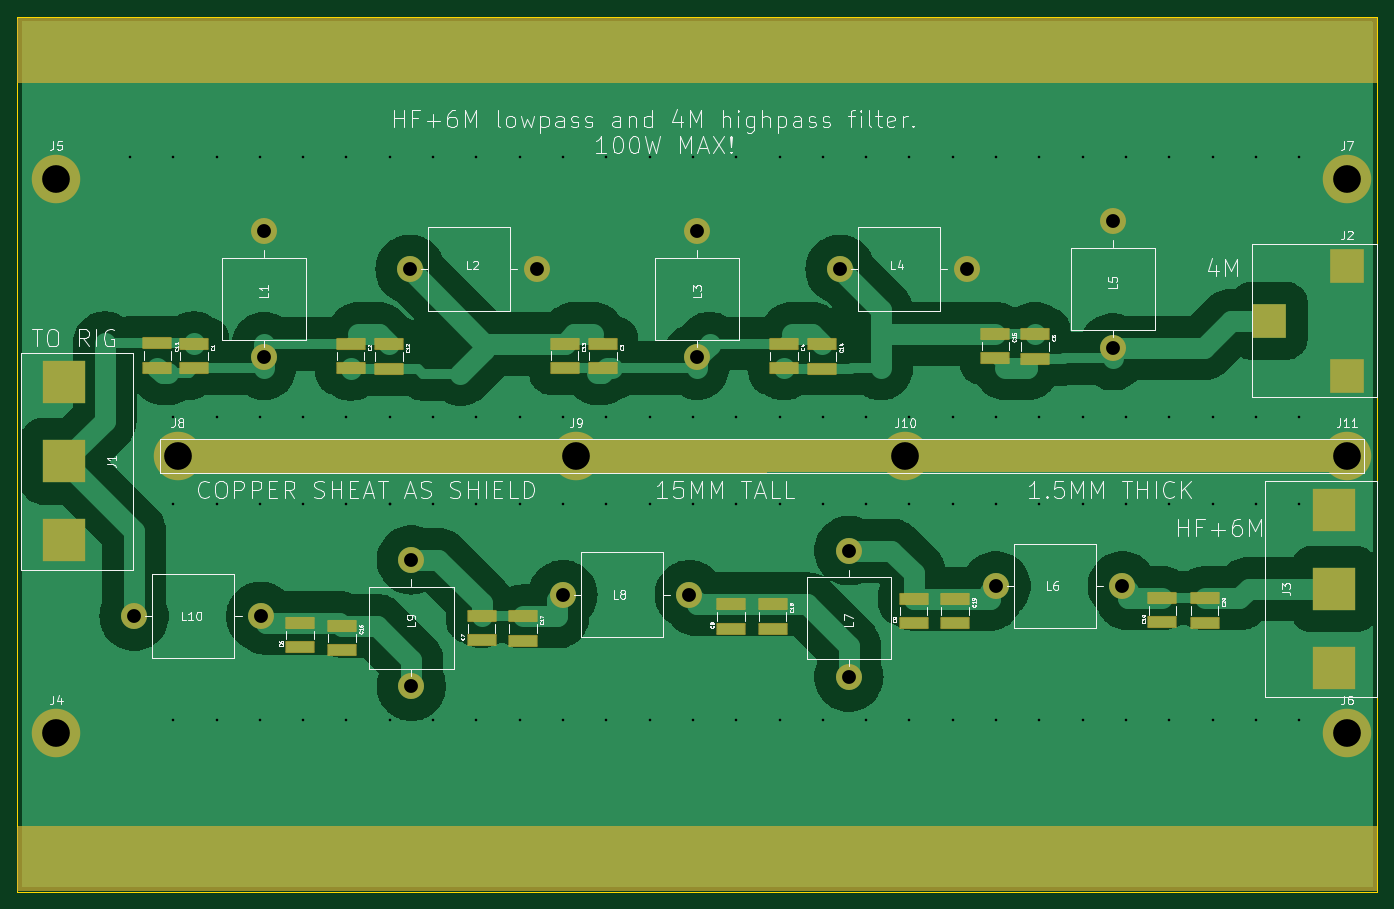
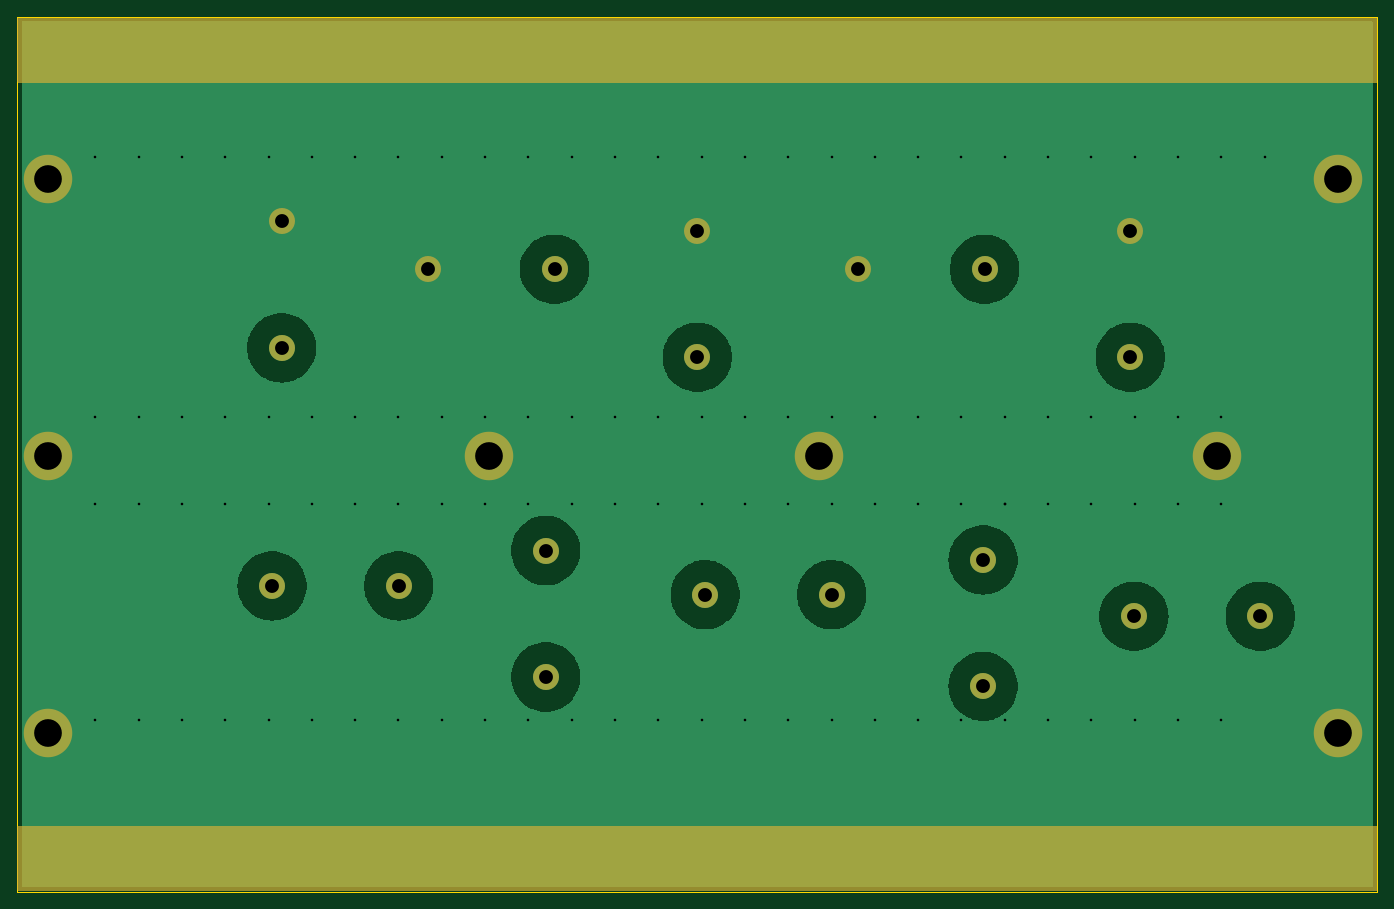
Circuit board: 11 layer files. Board 157.0 x 101.0 mm.
- bottom_copper: diplexer-B_Cu.gbr (38157 bytes)
- bottom_mask: diplexer-B_Mask.gbr (2469 bytes)
- paste: diplexer-B_Paste.gbr (495 bytes)
- bottom_silk: diplexer-B_Silkscreen.gbr (496 bytes)
- outline: diplexer-Edge_Cuts.gbr (649 bytes)
- top_copper: diplexer-F_Cu.gbr (78736 bytes)
- top_mask: diplexer-F_Mask.gbr (5361 bytes)
- paste: diplexer-F_Paste.gbr (2208 bytes)
- top_silk: diplexer-F_Silkscreen.gbr (91001 bytes)
- drill: diplexer-NPTH.drl (309 bytes)
- drill: diplexer-PTH.drl (2679 bytes)

=== bottom_copper: diplexer-B_Cu.gbr (38157 bytes, source omitted) ===
=== bottom_mask: diplexer-B_Mask.gbr ===
%TF.GenerationSoftware,KiCad,Pcbnew,8.0.6-8.0.6-0~ubuntu24.04.1*%
%TF.CreationDate,2024-10-28T11:47:24+01:00*%
%TF.ProjectId,diplexer,6469706c-6578-4657-922e-6b696361645f,rev?*%
%TF.SameCoordinates,Original*%
%TF.FileFunction,Soldermask,Bot*%
%TF.FilePolarity,Negative*%
%FSLAX46Y46*%
G04 Gerber Fmt 4.6, Leading zero omitted, Abs format (unit mm)*
G04 Created by KiCad (PCBNEW 8.0.6-8.0.6-0~ubuntu24.04.1) date 2024-10-28 11:47:24*
%MOMM*%
%LPD*%
G01*
G04 APERTURE LIST*
%ADD10C,3.000000*%
%ADD11C,5.600000*%
G04 APERTURE END LIST*
D10*
%TO.C,L10*%
X45487500Y-98000000D03*
X60087500Y-98000000D03*
%TD*%
D11*
%TO.C,J5*%
X36500000Y-47500000D03*
%TD*%
D10*
%TO.C,L2*%
X77340000Y-57940000D03*
X91940000Y-57940000D03*
%TD*%
%TO.C,L4*%
X126987500Y-57940000D03*
X141587500Y-57940000D03*
%TD*%
%TO.C,L6*%
X144987500Y-94500000D03*
X159587500Y-94500000D03*
%TD*%
D11*
%TO.C,J7*%
X185500000Y-47500000D03*
%TD*%
D10*
%TO.C,L7*%
X128000000Y-105012500D03*
X128000000Y-90412500D03*
%TD*%
%TO.C,L9*%
X77500000Y-106100000D03*
X77500000Y-91500000D03*
%TD*%
D11*
%TO.C,J11*%
X185500000Y-79500000D03*
%TD*%
%TO.C,J10*%
X134500000Y-79500000D03*
%TD*%
%TO.C,J8*%
X50500000Y-79500000D03*
%TD*%
D10*
%TO.C,L8*%
X94987500Y-95500000D03*
X109587500Y-95500000D03*
%TD*%
%TO.C,L1*%
X60500000Y-68100000D03*
X60500000Y-53500000D03*
%TD*%
D11*
%TO.C,J6*%
X185500000Y-111500000D03*
%TD*%
D10*
%TO.C,L5*%
X158500000Y-67012500D03*
X158500000Y-52412500D03*
%TD*%
%TO.C,L3*%
X110500000Y-68100000D03*
X110500000Y-53500000D03*
%TD*%
D11*
%TO.C,J4*%
X36500000Y-111500000D03*
%TD*%
%TO.C,J9*%
X96500000Y-79500000D03*
%TD*%
G36*
X188943039Y-28919685D02*
G01*
X188988794Y-28972489D01*
X189000000Y-29024000D01*
X189000000Y-36276000D01*
X188980315Y-36343039D01*
X188927511Y-36388794D01*
X188876000Y-36400000D01*
X32124000Y-36400000D01*
X32056961Y-36380315D01*
X32011206Y-36327511D01*
X32000000Y-36276000D01*
X32000000Y-29024000D01*
X32019685Y-28956961D01*
X32072489Y-28911206D01*
X32124000Y-28900000D01*
X188876000Y-28900000D01*
X188943039Y-28919685D01*
G37*
G36*
X188943039Y-122219685D02*
G01*
X188988794Y-122272489D01*
X189000000Y-122324000D01*
X189000000Y-129576000D01*
X188980315Y-129643039D01*
X188927511Y-129688794D01*
X188876000Y-129700000D01*
X32124000Y-129700000D01*
X32056961Y-129680315D01*
X32011206Y-129627511D01*
X32000000Y-129576000D01*
X32000000Y-122324000D01*
X32019685Y-122256961D01*
X32072489Y-122211206D01*
X32124000Y-122200000D01*
X188876000Y-122200000D01*
X188943039Y-122219685D01*
G37*
M02*

=== paste: diplexer-B_Paste.gbr ===
%TF.GenerationSoftware,KiCad,Pcbnew,8.0.6-8.0.6-0~ubuntu24.04.1*%
%TF.CreationDate,2024-10-28T11:47:24+01:00*%
%TF.ProjectId,diplexer,6469706c-6578-4657-922e-6b696361645f,rev?*%
%TF.SameCoordinates,Original*%
%TF.FileFunction,Paste,Bot*%
%TF.FilePolarity,Positive*%
%FSLAX46Y46*%
G04 Gerber Fmt 4.6, Leading zero omitted, Abs format (unit mm)*
G04 Created by KiCad (PCBNEW 8.0.6-8.0.6-0~ubuntu24.04.1) date 2024-10-28 11:47:24*
%MOMM*%
%LPD*%
G01*
G04 APERTURE LIST*
G04 APERTURE END LIST*
M02*

=== bottom_silk: diplexer-B_Silkscreen.gbr ===
%TF.GenerationSoftware,KiCad,Pcbnew,8.0.6-8.0.6-0~ubuntu24.04.1*%
%TF.CreationDate,2024-10-28T11:47:24+01:00*%
%TF.ProjectId,diplexer,6469706c-6578-4657-922e-6b696361645f,rev?*%
%TF.SameCoordinates,Original*%
%TF.FileFunction,Legend,Bot*%
%TF.FilePolarity,Positive*%
%FSLAX46Y46*%
G04 Gerber Fmt 4.6, Leading zero omitted, Abs format (unit mm)*
G04 Created by KiCad (PCBNEW 8.0.6-8.0.6-0~ubuntu24.04.1) date 2024-10-28 11:47:24*
%MOMM*%
%LPD*%
G01*
G04 APERTURE LIST*
G04 APERTURE END LIST*
M02*

=== outline: diplexer-Edge_Cuts.gbr ===
%TF.GenerationSoftware,KiCad,Pcbnew,8.0.6-8.0.6-0~ubuntu24.04.1*%
%TF.CreationDate,2024-10-28T11:47:24+01:00*%
%TF.ProjectId,diplexer,6469706c-6578-4657-922e-6b696361645f,rev?*%
%TF.SameCoordinates,Original*%
%TF.FileFunction,Profile,NP*%
%FSLAX46Y46*%
G04 Gerber Fmt 4.6, Leading zero omitted, Abs format (unit mm)*
G04 Created by KiCad (PCBNEW 8.0.6-8.0.6-0~ubuntu24.04.1) date 2024-10-28 11:47:24*
%MOMM*%
%LPD*%
G01*
G04 APERTURE LIST*
%TA.AperFunction,Profile*%
%ADD10C,0.050000*%
%TD*%
G04 APERTURE END LIST*
D10*
X32000000Y-28800000D02*
X189000000Y-28800000D01*
X189000000Y-129800000D01*
X32000000Y-129800000D01*
X32000000Y-28800000D01*
M02*

=== top_copper: diplexer-F_Cu.gbr (78736 bytes, source omitted) ===
=== top_mask: diplexer-F_Mask.gbr ===
%TF.GenerationSoftware,KiCad,Pcbnew,8.0.6-8.0.6-0~ubuntu24.04.1*%
%TF.CreationDate,2024-10-28T11:47:24+01:00*%
%TF.ProjectId,diplexer,6469706c-6578-4657-922e-6b696361645f,rev?*%
%TF.SameCoordinates,Original*%
%TF.FileFunction,Soldermask,Top*%
%TF.FilePolarity,Negative*%
%FSLAX46Y46*%
G04 Gerber Fmt 4.6, Leading zero omitted, Abs format (unit mm)*
G04 Created by KiCad (PCBNEW 8.0.6-8.0.6-0~ubuntu24.04.1) date 2024-10-28 11:47:24*
%MOMM*%
%LPD*%
G01*
G04 APERTURE LIST*
G04 Aperture macros list*
%AMRoundRect*
0 Rectangle with rounded corners*
0 $1 Rounding radius*
0 $2 $3 $4 $5 $6 $7 $8 $9 X,Y pos of 4 corners*
0 Add a 4 corners polygon primitive as box body*
4,1,4,$2,$3,$4,$5,$6,$7,$8,$9,$2,$3,0*
0 Add four circle primitives for the rounded corners*
1,1,$1+$1,$2,$3*
1,1,$1+$1,$4,$5*
1,1,$1+$1,$6,$7*
1,1,$1+$1,$8,$9*
0 Add four rect primitives between the rounded corners*
20,1,$1+$1,$2,$3,$4,$5,0*
20,1,$1+$1,$4,$5,$6,$7,0*
20,1,$1+$1,$6,$7,$8,$9,0*
20,1,$1+$1,$8,$9,$2,$3,0*%
G04 Aperture macros list end*
%ADD10RoundRect,0.102000X-1.590000X0.595000X-1.590000X-0.595000X1.590000X-0.595000X1.590000X0.595000X0*%
%ADD11RoundRect,0.102000X1.590000X-0.595000X1.590000X0.595000X-1.590000X0.595000X-1.590000X-0.595000X0*%
%ADD12C,3.000000*%
%ADD13C,5.600000*%
%ADD14R,5.000000X5.000000*%
%ADD15R,4.000000X4.000000*%
G04 APERTURE END LIST*
D10*
%TO.C,C20*%
X169075000Y-95939000D03*
X169075000Y-98761000D03*
%TD*%
%TO.C,C19*%
X140275000Y-96000000D03*
X140275000Y-98822000D03*
%TD*%
%TO.C,C18*%
X119200000Y-96614000D03*
X119200000Y-99436000D03*
%TD*%
%TO.C,C17*%
X90375000Y-98025000D03*
X90375000Y-100847000D03*
%TD*%
%TO.C,C16*%
X69500000Y-99089000D03*
X69500000Y-101911000D03*
%TD*%
%TO.C,C15*%
X144900000Y-68197000D03*
X144900000Y-65375000D03*
%TD*%
%TO.C,C14*%
X124925000Y-66589000D03*
X124925000Y-69411000D03*
%TD*%
%TO.C,C13*%
X95175000Y-66514000D03*
X95175000Y-69336000D03*
%TD*%
%TO.C,C12*%
X74900000Y-66625000D03*
X74900000Y-69447000D03*
%TD*%
%TO.C,C11*%
X48175000Y-66460000D03*
X48175000Y-69282000D03*
%TD*%
D11*
%TO.C,C10*%
X164200000Y-98722000D03*
X164200000Y-95900000D03*
%TD*%
%TO.C,C9*%
X135500000Y-98801000D03*
X135500000Y-95979000D03*
%TD*%
%TO.C,C8*%
X114400000Y-99422000D03*
X114400000Y-96600000D03*
%TD*%
%TO.C,C7*%
X85600000Y-100801000D03*
X85600000Y-97979000D03*
%TD*%
%TO.C,C6*%
X64650000Y-101572000D03*
X64650000Y-98750000D03*
%TD*%
D10*
%TO.C,C5*%
X149475000Y-68272000D03*
X149475000Y-65450000D03*
%TD*%
%TO.C,C4*%
X120500000Y-66529000D03*
X120500000Y-69351000D03*
%TD*%
%TO.C,C3*%
X99610000Y-66529000D03*
X99610000Y-69351000D03*
%TD*%
%TO.C,C2*%
X70500000Y-66529000D03*
X70500000Y-69351000D03*
%TD*%
%TO.C,C1*%
X52375000Y-66550000D03*
X52375000Y-69372000D03*
%TD*%
D12*
%TO.C,L10*%
X45487500Y-98000000D03*
X60087500Y-98000000D03*
%TD*%
D13*
%TO.C,J5*%
X36500000Y-47500000D03*
%TD*%
D12*
%TO.C,L2*%
X77340000Y-57940000D03*
X91940000Y-57940000D03*
%TD*%
D14*
%TO.C,J3*%
X184000000Y-94850000D03*
X184000000Y-103960000D03*
X184000000Y-85750000D03*
%TD*%
D12*
%TO.C,L4*%
X126987500Y-57940000D03*
X141587500Y-57940000D03*
%TD*%
D15*
%TO.C,J2*%
X176500000Y-63890000D03*
X185500000Y-57540000D03*
X185500000Y-70240000D03*
%TD*%
D12*
%TO.C,L6*%
X144987500Y-94500000D03*
X159587500Y-94500000D03*
%TD*%
D13*
%TO.C,J7*%
X185500000Y-47500000D03*
%TD*%
D12*
%TO.C,L7*%
X128000000Y-105012500D03*
X128000000Y-90412500D03*
%TD*%
%TO.C,L9*%
X77500000Y-106100000D03*
X77500000Y-91500000D03*
%TD*%
D13*
%TO.C,J11*%
X185500000Y-79500000D03*
%TD*%
%TO.C,J10*%
X134500000Y-79500000D03*
%TD*%
%TO.C,J8*%
X50500000Y-79500000D03*
%TD*%
D12*
%TO.C,L8*%
X94987500Y-95500000D03*
X109587500Y-95500000D03*
%TD*%
%TO.C,L1*%
X60500000Y-68100000D03*
X60500000Y-53500000D03*
%TD*%
D14*
%TO.C,J1*%
X37400000Y-80110000D03*
X37400000Y-71000000D03*
X37400000Y-89210000D03*
%TD*%
D13*
%TO.C,J6*%
X185500000Y-111500000D03*
%TD*%
D12*
%TO.C,L5*%
X158500000Y-67012500D03*
X158500000Y-52412500D03*
%TD*%
%TO.C,L3*%
X110500000Y-68100000D03*
X110500000Y-53500000D03*
%TD*%
D13*
%TO.C,J4*%
X36500000Y-111500000D03*
%TD*%
%TO.C,J9*%
X96500000Y-79500000D03*
%TD*%
G36*
X188943039Y-28919685D02*
G01*
X188988794Y-28972489D01*
X189000000Y-29024000D01*
X189000000Y-36276000D01*
X188980315Y-36343039D01*
X188927511Y-36388794D01*
X188876000Y-36400000D01*
X32124000Y-36400000D01*
X32056961Y-36380315D01*
X32011206Y-36327511D01*
X32000000Y-36276000D01*
X32000000Y-29024000D01*
X32019685Y-28956961D01*
X32072489Y-28911206D01*
X32124000Y-28900000D01*
X188876000Y-28900000D01*
X188943039Y-28919685D01*
G37*
G36*
X188943039Y-122219685D02*
G01*
X188988794Y-122272489D01*
X189000000Y-122324000D01*
X189000000Y-129576000D01*
X188980315Y-129643039D01*
X188927511Y-129688794D01*
X188876000Y-129700000D01*
X32124000Y-129700000D01*
X32056961Y-129680315D01*
X32011206Y-129627511D01*
X32000000Y-129576000D01*
X32000000Y-122324000D01*
X32019685Y-122256961D01*
X32072489Y-122211206D01*
X32124000Y-122200000D01*
X188876000Y-122200000D01*
X188943039Y-122219685D01*
G37*
G36*
X187443039Y-77519685D02*
G01*
X187488794Y-77572489D01*
X187500000Y-77624000D01*
X187500000Y-81276089D01*
X187480315Y-81343128D01*
X187427511Y-81388883D01*
X187376089Y-81400089D01*
X48624089Y-81499910D01*
X48557036Y-81480274D01*
X48511243Y-81427503D01*
X48500000Y-81375910D01*
X48500000Y-77624000D01*
X48519685Y-77556961D01*
X48572489Y-77511206D01*
X48624000Y-77500000D01*
X187376000Y-77500000D01*
X187443039Y-77519685D01*
G37*
M02*

=== paste: diplexer-F_Paste.gbr ===
%TF.GenerationSoftware,KiCad,Pcbnew,8.0.6-8.0.6-0~ubuntu24.04.1*%
%TF.CreationDate,2024-10-28T11:47:24+01:00*%
%TF.ProjectId,diplexer,6469706c-6578-4657-922e-6b696361645f,rev?*%
%TF.SameCoordinates,Original*%
%TF.FileFunction,Paste,Top*%
%TF.FilePolarity,Positive*%
%FSLAX46Y46*%
G04 Gerber Fmt 4.6, Leading zero omitted, Abs format (unit mm)*
G04 Created by KiCad (PCBNEW 8.0.6-8.0.6-0~ubuntu24.04.1) date 2024-10-28 11:47:24*
%MOMM*%
%LPD*%
G01*
G04 APERTURE LIST*
%ADD10R,3.180000X1.190000*%
%ADD11R,5.000000X5.000000*%
%ADD12R,4.000000X4.000000*%
G04 APERTURE END LIST*
D10*
%TO.C,C20*%
X169075000Y-95939000D03*
X169075000Y-98761000D03*
%TD*%
%TO.C,C19*%
X140275000Y-96000000D03*
X140275000Y-98822000D03*
%TD*%
%TO.C,C18*%
X119200000Y-96614000D03*
X119200000Y-99436000D03*
%TD*%
%TO.C,C17*%
X90375000Y-98025000D03*
X90375000Y-100847000D03*
%TD*%
%TO.C,C16*%
X69500000Y-99089000D03*
X69500000Y-101911000D03*
%TD*%
%TO.C,C15*%
X144900000Y-68197000D03*
X144900000Y-65375000D03*
%TD*%
%TO.C,C14*%
X124925000Y-66589000D03*
X124925000Y-69411000D03*
%TD*%
%TO.C,C13*%
X95175000Y-66514000D03*
X95175000Y-69336000D03*
%TD*%
%TO.C,C12*%
X74900000Y-66625000D03*
X74900000Y-69447000D03*
%TD*%
%TO.C,C11*%
X48175000Y-66460000D03*
X48175000Y-69282000D03*
%TD*%
%TO.C,C10*%
X164200000Y-98722000D03*
X164200000Y-95900000D03*
%TD*%
%TO.C,C9*%
X135500000Y-98801000D03*
X135500000Y-95979000D03*
%TD*%
%TO.C,C8*%
X114400000Y-99422000D03*
X114400000Y-96600000D03*
%TD*%
%TO.C,C7*%
X85600000Y-100801000D03*
X85600000Y-97979000D03*
%TD*%
%TO.C,C6*%
X64650000Y-101572000D03*
X64650000Y-98750000D03*
%TD*%
%TO.C,C5*%
X149475000Y-68272000D03*
X149475000Y-65450000D03*
%TD*%
%TO.C,C4*%
X120500000Y-66529000D03*
X120500000Y-69351000D03*
%TD*%
%TO.C,C3*%
X99610000Y-66529000D03*
X99610000Y-69351000D03*
%TD*%
%TO.C,C2*%
X70500000Y-66529000D03*
X70500000Y-69351000D03*
%TD*%
%TO.C,C1*%
X52375000Y-66550000D03*
X52375000Y-69372000D03*
%TD*%
D11*
%TO.C,J3*%
X184000000Y-94850000D03*
X184000000Y-103960000D03*
X184000000Y-85750000D03*
%TD*%
D12*
%TO.C,J2*%
X176500000Y-63890000D03*
X185500000Y-57540000D03*
X185500000Y-70240000D03*
%TD*%
D11*
%TO.C,J1*%
X37400000Y-80110000D03*
X37400000Y-71000000D03*
X37400000Y-89210000D03*
%TD*%
M02*

=== top_silk: diplexer-F_Silkscreen.gbr (91001 bytes, source omitted) ===
=== drill: diplexer-NPTH.drl ===
M48
; DRILL file {KiCad 8.0.6-8.0.6-0~ubuntu24.04.1} date 2024-10-28T11:47:18+0100
; FORMAT={-:-/ absolute / inch / decimal}
; #@! TF.CreationDate,2024-10-28T11:47:18+01:00
; #@! TF.GenerationSoftware,Kicad,Pcbnew,8.0.6-8.0.6-0~ubuntu24.04.1
; #@! TF.FileFunction,NonPlated,1,2,NPTH
FMAT,2
INCH
%
G90
G05
M30

=== drill: diplexer-PTH.drl ===
M48
; DRILL file {KiCad 8.0.6-8.0.6-0~ubuntu24.04.1} date 2024-10-28T11:47:18+0100
; FORMAT={-:-/ absolute / inch / decimal}
; #@! TF.CreationDate,2024-10-28T11:47:18+01:00
; #@! TF.GenerationSoftware,Kicad,Pcbnew,8.0.6-8.0.6-0~ubuntu24.04.1
; #@! TF.FileFunction,Plated,1,2,PTH
FMAT,2
INCH
; #@! TA.AperFunction,Plated,PTH,ViaDrill
T1C0.0118
; #@! TA.AperFunction,Plated,PTH,ComponentDrill
T2C0.0630
; #@! TA.AperFunction,Plated,PTH,ComponentDrill
T3C0.1260
%
G90
G05
T1
X1.7717Y-1.7717
X1.9685Y-1.7717
X1.9685Y-2.9528
X1.9685Y-3.3465
X1.9685Y-4.3307
X2.1654Y-1.7717
X2.1654Y-2.9528
X2.1654Y-3.3465
X2.1654Y-4.3307
X2.3622Y-1.7717
X2.3622Y-2.9528
X2.3622Y-3.3465
X2.3622Y-4.3307
X2.5591Y-1.7717
X2.5591Y-2.9528
X2.5591Y-3.3465
X2.5591Y-4.3307
X2.7559Y-1.7717
X2.7559Y-2.9528
X2.7559Y-3.3465
X2.7559Y-4.3307
X2.9528Y-1.7717
X2.9528Y-2.9528
X2.9528Y-3.3465
X2.9528Y-3.3465
X2.9528Y-4.3307
X3.1496Y-1.7717
X3.1496Y-2.9528
X3.1496Y-3.3465
X3.1496Y-4.3307
X3.3465Y-1.7717
X3.3465Y-2.9528
X3.3465Y-3.3465
X3.3465Y-4.3307
X3.5433Y-1.7717
X3.5433Y-2.9528
X3.5433Y-3.3465
X3.5433Y-4.3307
X3.7402Y-1.7717
X3.7402Y-2.9528
X3.7402Y-3.3465
X3.7402Y-4.3307
X3.937Y-1.7717
X3.937Y-2.9528
X3.937Y-3.3465
X3.937Y-4.3307
X4.1339Y-1.7717
X4.1339Y-2.9528
X4.1339Y-3.3465
X4.1339Y-4.3307
X4.3307Y-1.7717
X4.3307Y-2.9528
X4.3307Y-3.3465
X4.3307Y-4.3307
X4.5276Y-1.7717
X4.5276Y-2.9528
X4.5276Y-3.3465
X4.5276Y-4.3307
X4.7244Y-1.7717
X4.7244Y-2.9528
X4.7244Y-3.3465
X4.7244Y-4.3307
X4.9213Y-1.7717
X4.9213Y-2.9528
X4.9213Y-3.3465
X4.9213Y-4.3307
X5.1181Y-1.7717
X5.1181Y-2.9528
X5.1181Y-3.3465
X5.1181Y-4.3307
X5.315Y-1.7717
X5.315Y-2.9528
X5.315Y-3.3465
X5.315Y-4.3307
X5.5118Y-1.7717
X5.5118Y-2.9528
X5.5118Y-3.3465
X5.5118Y-4.3307
X5.7087Y-1.7717
X5.7087Y-2.9528
X5.7087Y-3.3465
X5.7087Y-4.3307
X5.9055Y-1.7717
X5.9055Y-2.9528
X5.9055Y-3.3465
X5.9055Y-4.3307
X6.1024Y-1.7717
X6.1024Y-2.9528
X6.1024Y-3.3465
X6.1024Y-4.3307
X6.2992Y-1.7717
X6.2992Y-2.9528
X6.2992Y-3.3465
X6.2992Y-4.3307
X6.4961Y-1.7717
X6.4961Y-2.9528
X6.4961Y-3.3465
X6.4961Y-4.3307
X6.6929Y-1.7717
X6.6929Y-2.9528
X6.6929Y-3.3465
X6.6929Y-4.3307
X6.8898Y-1.7717
X6.8898Y-2.9528
X6.8898Y-3.3465
X6.8898Y-4.3307
X7.0866Y-1.7717
X7.0866Y-2.9528
X7.0866Y-3.3465
X7.0866Y-4.3307
T2
X1.7908Y-3.8583
X2.3656Y-3.8583
X2.3819Y-2.1063
X2.3819Y-2.6811
X3.0449Y-2.2811
X3.0512Y-3.6024
X3.0512Y-4.1772
X3.6197Y-2.2811
X3.7397Y-3.7598
X4.3145Y-3.7598
X4.3504Y-2.1063
X4.3504Y-2.6811
X4.9995Y-2.2811
X5.0394Y-3.5595
X5.0394Y-4.1344
X5.5743Y-2.2811
X5.7082Y-3.7205
X6.2402Y-2.0635
X6.2402Y-2.6383
X6.283Y-3.7205
T3
X1.437Y-1.8701
X1.437Y-4.3898
X1.9882Y-3.1299
X3.7992Y-3.1299
X5.2953Y-3.1299
X7.3031Y-1.8701
X7.3031Y-3.1299
X7.3031Y-4.3898
M30
